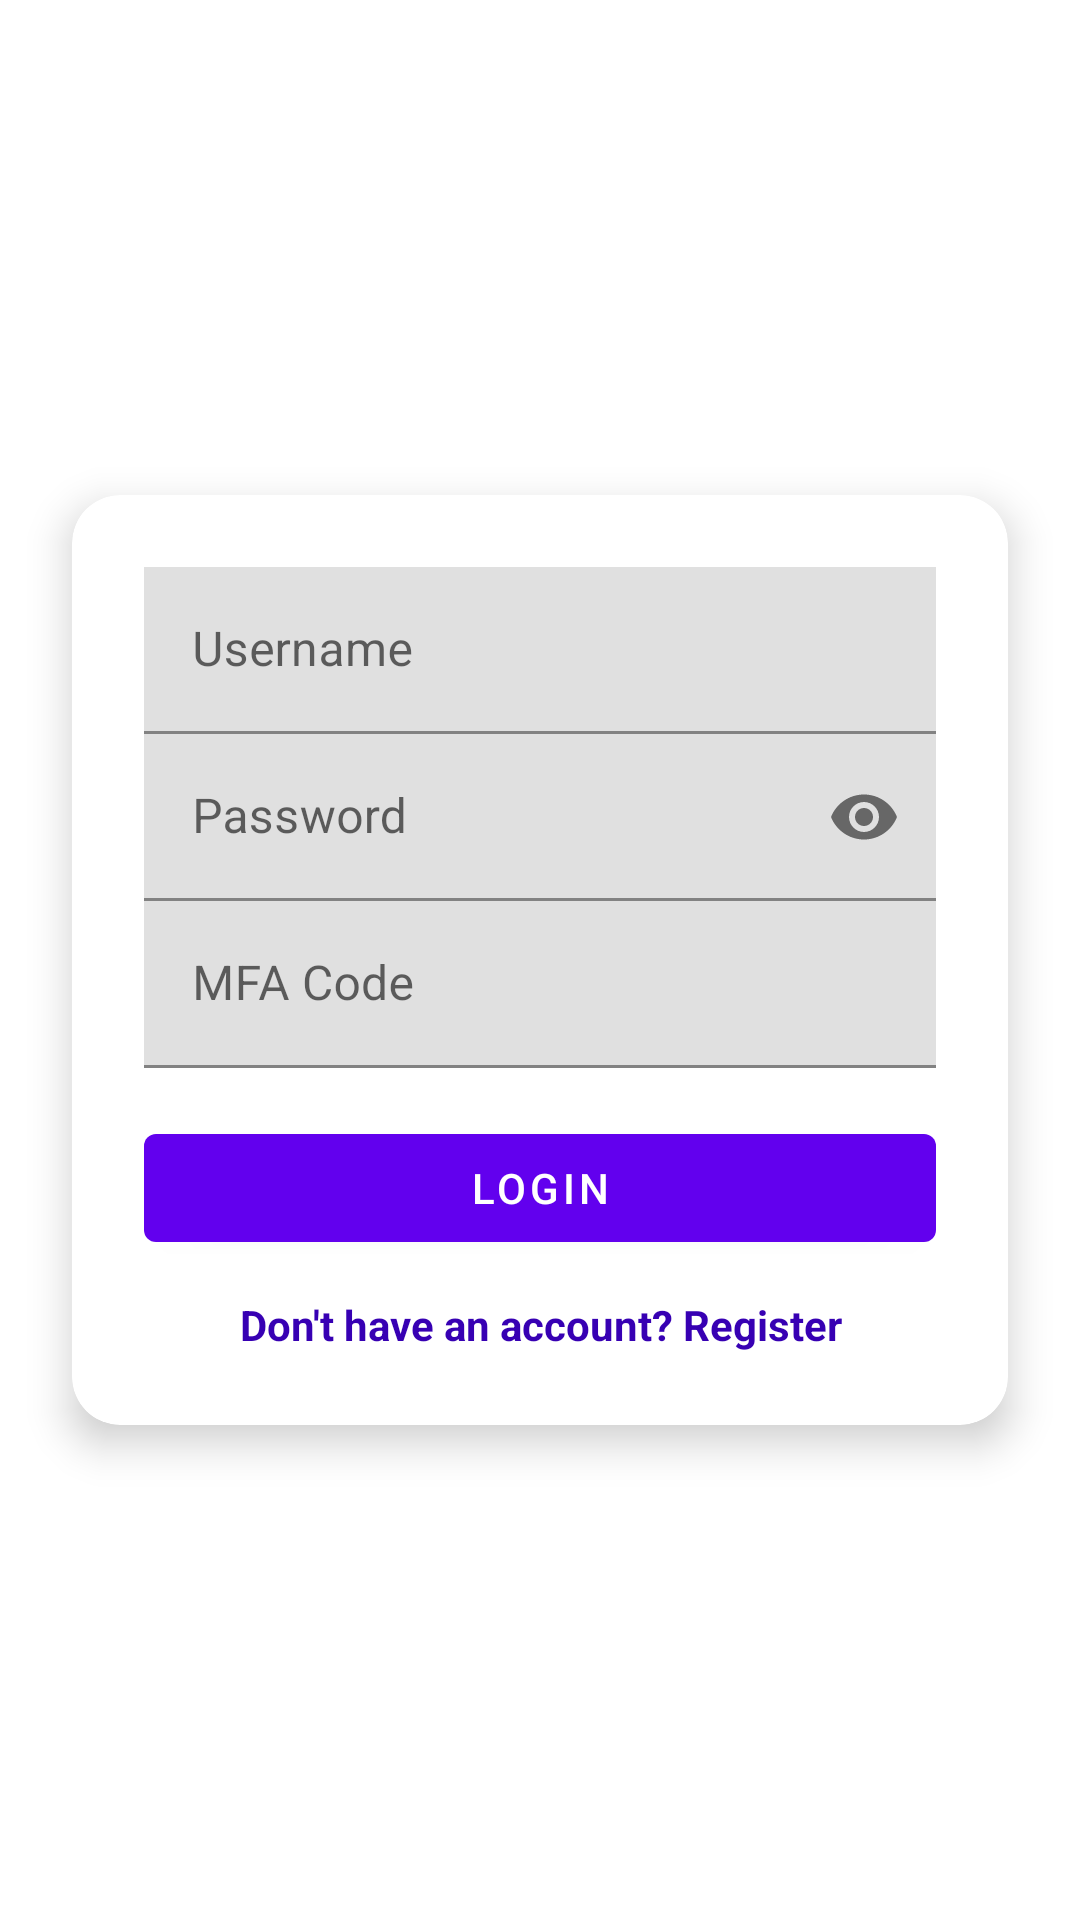

Layout XML and referenced resources for this Android screen:
<!-- AndroidManifest.xml: application theme Theme.MyApp -->
<!-- res/layout/activity_main.xml -->
<?xml version="1.0" encoding="utf-8"?>
<androidx.constraintlayout.motion.widget.MotionLayout
    xmlns:android="http://schemas.android.com/apk/res/android"
    xmlns:app="http://schemas.android.com/apk/res-auto"
    android:layout_width="match_parent"
    android:layout_height="match_parent"
    app:layoutDescription="@xml/activity_main_scene">

    <com.google.android.material.card.MaterialCardView
        android:id="@+id/card_one"
        android:layout_width="0dp"
        android:layout_height="wrap_content"
        app:cardCornerRadius="16dp"
        app:cardElevation="8dp"
        app:cardBackgroundColor="@color/cardview_light_background"
        app:layout_constraintTop_toTopOf="parent"
        app:layout_constraintBottom_toBottomOf="parent"
        app:layout_constraintStart_toStartOf="parent"
        app:layout_constraintEnd_toEndOf="parent"
        android:layout_margin="24dp">

        <LinearLayout
            android:orientation="vertical"
            android:padding="24dp"
            android:layout_width="match_parent"
            android:layout_height="wrap_content">

            <com.google.android.material.textfield.TextInputLayout
                android:layout_width="match_parent"
                android:layout_height="wrap_content"
                android:hint="@string/username"
                android:maxWidth="488dp">
                <com.google.android.material.textfield.TextInputEditText
                    android:id="@+id/etUsername"
                    android:layout_width="match_parent"
                    android:layout_height="wrap_content"
                    android:maxWidth="488dp"
                    android:textColor="#000000"
                    android:background="#E0E0E0"/>
            </com.google.android.material.textfield.TextInputLayout>

            <com.google.android.material.textfield.TextInputLayout
                android:layout_width="match_parent"
                android:layout_height="wrap_content"
                android:maxWidth="488dp"
                android:hint="@string/password"
                app:endIconMode="password_toggle">
                <com.google.android.material.textfield.TextInputEditText
                    android:id="@+id/etPassword"
                    android:inputType="textPassword"
                    android:layout_width="match_parent"
                    android:layout_height="wrap_content"
                    android:maxWidth="488dp"
                    android:textColor="#000000"
                    android:background="#E0E0E0"/>
            </com.google.android.material.textfield.TextInputLayout>

            <com.google.android.material.textfield.TextInputLayout
                android:layout_width="match_parent"
                android:layout_height="wrap_content"
                android:maxWidth="488dp"
                android:hint="@string/mfa_code">
                <com.google.android.material.textfield.TextInputEditText
                    android:id="@+id/etOtp"
                    android:inputType="number"
                    android:layout_width="match_parent"
                    android:layout_height="wrap_content"
                    android:maxWidth="488dp"
                    android:textColor="#000000"
                    android:background="#E0E0E0"/>
            </com.google.android.material.textfield.TextInputLayout>

            <com.google.android.material.button.MaterialButton
                android:id="@+id/btnLogin"
                android:layout_width="match_parent"
                android:layout_height="wrap_content"
                android:maxWidth="320dp"
                android:layout_gravity="center_horizontal"
                android:layout_marginTop="16dp"
                android:text="@string/login"/>

            <TextView
                android:id="@+id/tvToRegister"
                android:text="@string/don_t_have_an_account_register"
                android:textColor="@color/purple_700"
                android:textStyle="bold"
                android:gravity="center"
                android:layout_width="match_parent"
                android:layout_height="wrap_content"
                android:layout_marginTop="12dp"/>
        </LinearLayout>
    </com.google.android.material.card.MaterialCardView>
</androidx.constraintlayout.motion.widget.MotionLayout>
<!-- resources referenced by this layout -->
<resources>
  <color name="purple_700">#3700B3</color>
  <string name="don_t_have_an_account_register">Don\'t have an account? Register</string>
  <string name="login">Login</string>
  <string name="mfa_code">MFA Code</string>
  <string name="password">Password</string>
  <string name="username">Username</string>
  <style name="Theme.MyApp" parent="Theme.MaterialComponents.DayNight.DarkActionBar">
          
          <item name="colorPrimary">@color/purple_500</item>
          <item name="colorPrimaryVariant">@color/purple_700</item>
          <item name="colorOnPrimary">@color/white</item>
          <item name="colorSecondary">@color/teal_200</item>
          <item name="colorSecondaryVariant">@color/teal_700</item>
          <item name="colorOnSecondary">@color/black</item>
      </style>
  <color name="purple_500">#6200EE</color>
  <color name="white">#FFFFFFFF</color>
  <color name="teal_200">#03DAC5</color>
  <color name="teal_700">#018786</color>
  <color name="black">#FF000000</color>
</resources>
